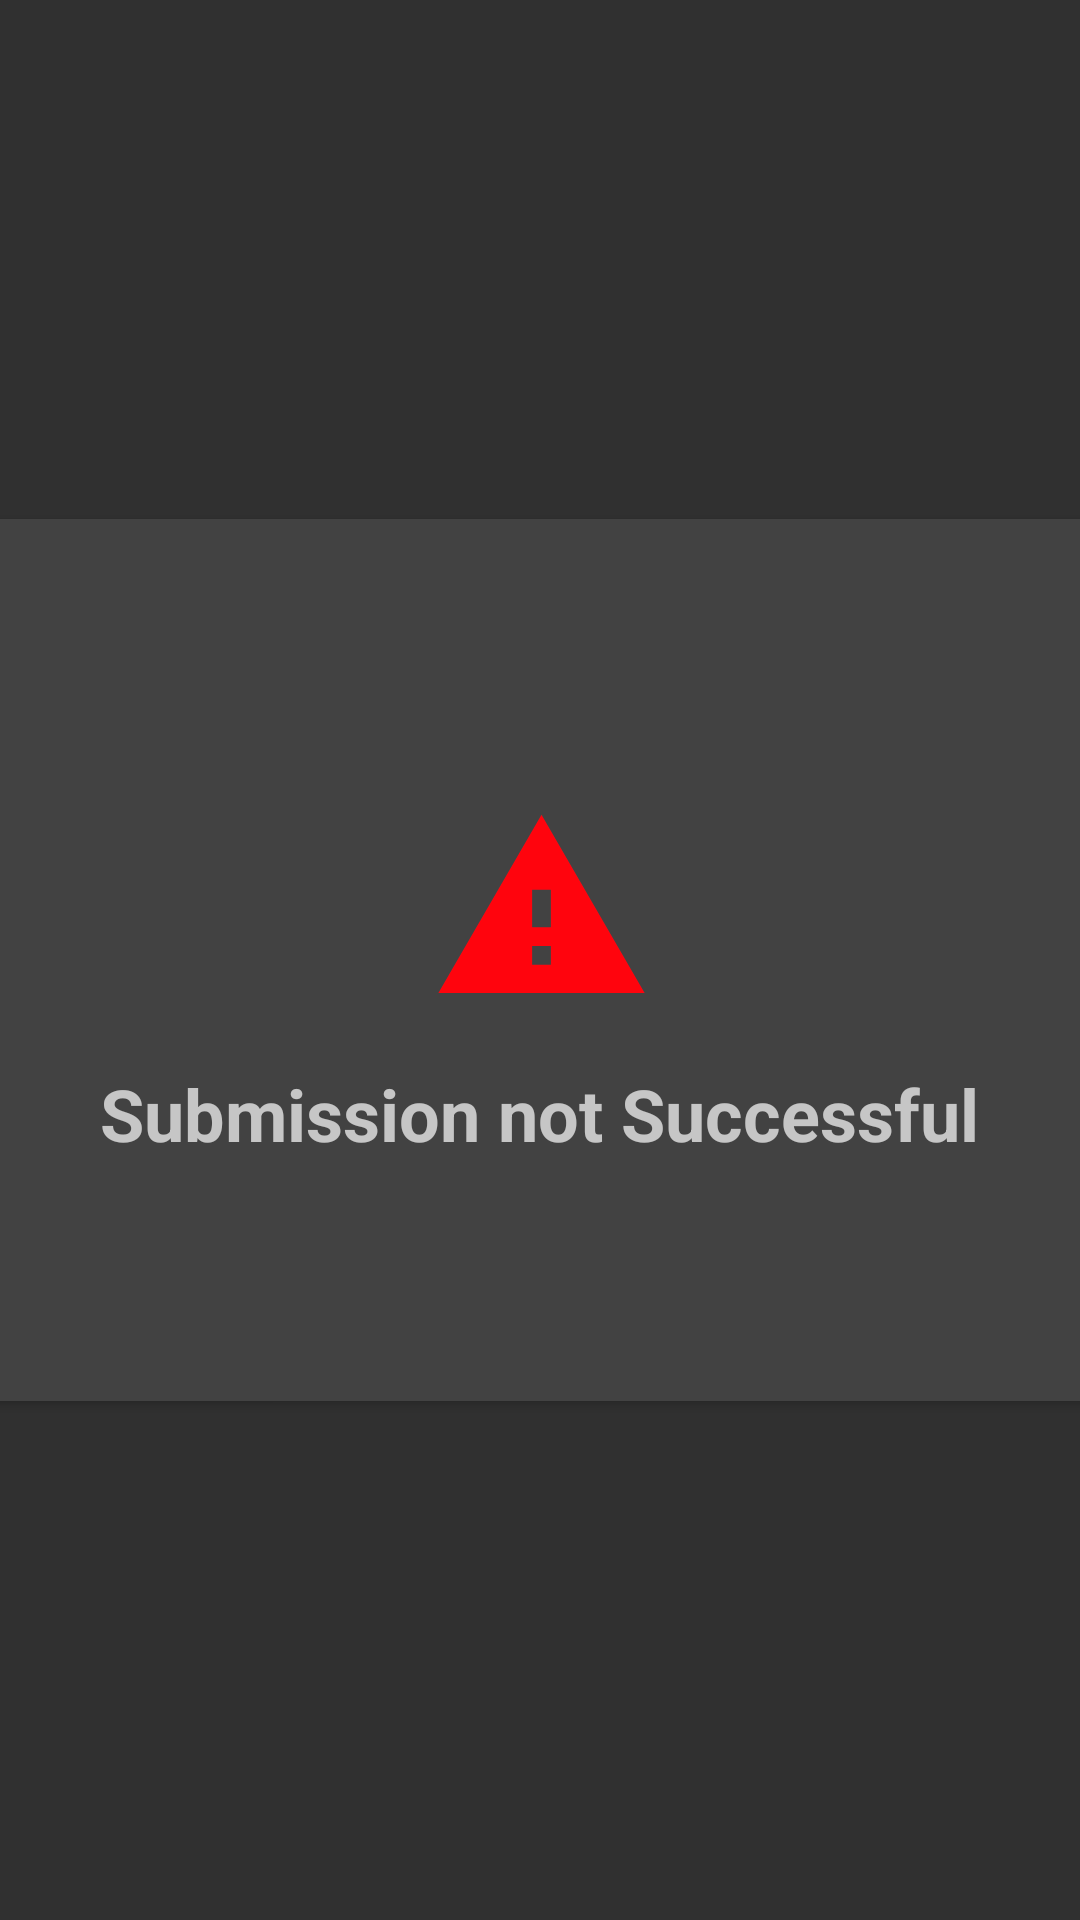

Here is an Android app screen rendered from its layout file. Give the layout XML and the strings, colors and styles it references.
<!-- AndroidManifest.xml: application theme AppTheme -->
<!-- res/layout/modal_submission_failure.xml -->
<?xml version="1.0" encoding="utf-8"?>
<androidx.constraintlayout.widget.ConstraintLayout
    xmlns:android="http://schemas.android.com/apk/res/android"
    xmlns:app="http://schemas.android.com/apk/res-auto"
    android:layout_width="wrap_content"
    android:layout_height="wrap_content">

    <androidx.cardview.widget.CardView
        android:layout_width="405dp"
        android:layout_height="294dp"
        android:background="@color/colorPrimary"
        app:cardCornerRadius="8dp"
        app:layout_constraintBottom_toBottomOf="parent"
        app:layout_constraintEnd_toEndOf="parent"
        app:layout_constraintStart_toStartOf="parent"
        app:layout_constraintTop_toTopOf="parent">

        <androidx.constraintlayout.widget.ConstraintLayout
            android:layout_width="match_parent"
            android:layout_height="match_parent"
            app:layout_constraintBottom_toBottomOf="parent"
            app:layout_constraintEnd_toEndOf="parent"
            app:layout_constraintStart_toStartOf="parent"
            app:layout_constraintTop_toTopOf="parent">

            <ImageView
                android:id="@+id/icon_failure_cross"
                android:layout_width="75dp"
                android:layout_height="75dp"
                android:src="@drawable/failure_icon"
                app:layout_constraintBottom_toBottomOf="parent"
                app:layout_constraintEnd_toEndOf="parent"
                app:layout_constraintStart_toStartOf="parent"
                app:layout_constraintTop_toTopOf="parent"
                app:layout_constraintVertical_bias="0.422" />

            <TextView
                android:layout_width="wrap_content"
                android:layout_height="wrap_content"
                android:text="@string/submission_failure"
                android:textSize="24sp"
                android:textStyle="bold"
                app:layout_constraintBottom_toBottomOf="parent"
                app:layout_constraintEnd_toEndOf="parent"
                app:layout_constraintHorizontal_bias="0.495"
                app:layout_constraintStart_toStartOf="parent"
                app:layout_constraintTop_toBottomOf="@+id/icon_failure_cross"
                app:layout_constraintVertical_bias="0.156" />
        </androidx.constraintlayout.widget.ConstraintLayout>
    </androidx.cardview.widget.CardView>
</androidx.constraintlayout.widget.ConstraintLayout>
<!-- resources referenced by this layout -->
<resources>
  <color name="colorPrimary">#FFFFFF</color>
  <!-- drawable failure_icon (drawable) -->
  <vector
      xmlns:android="http://schemas.android.com/apk/res/android"
      android:width="24dp"
      android:height="24dp"
      android:viewportWidth="24"
      android:viewportHeight="24"
      android:tint="#FF040D">
  
      <path
          android:fillColor="@android:color/white"
          android:pathData="M1,21h22L12,2 1,21zM13,18h-2v-2h2v2zM13,14h-2v-4h2v4z" />
  </vector>
  <string name="submission_failure">Submission not Successful</string>
  <style name="AppTheme" parent="Theme.AppCompat.NoActionBar">
          
          <item name="colorPrimary">@color/colorPrimary</item>
          <item name="colorPrimaryDark">@color/colorPrimaryDark</item>
          <item name="colorSecondary">@color/colorSecondary</item>
          <item name="colorAccent">@color/colorAccent</item>
          <item name="android:statusBarColor">@android:color/transparent</item>
      </style>
  <color name="colorPrimaryDark">#FFFFFF</color>
  <color name="colorSecondary">#000000</color>
  <color name="colorAccent">#141414</color>
</resources>
